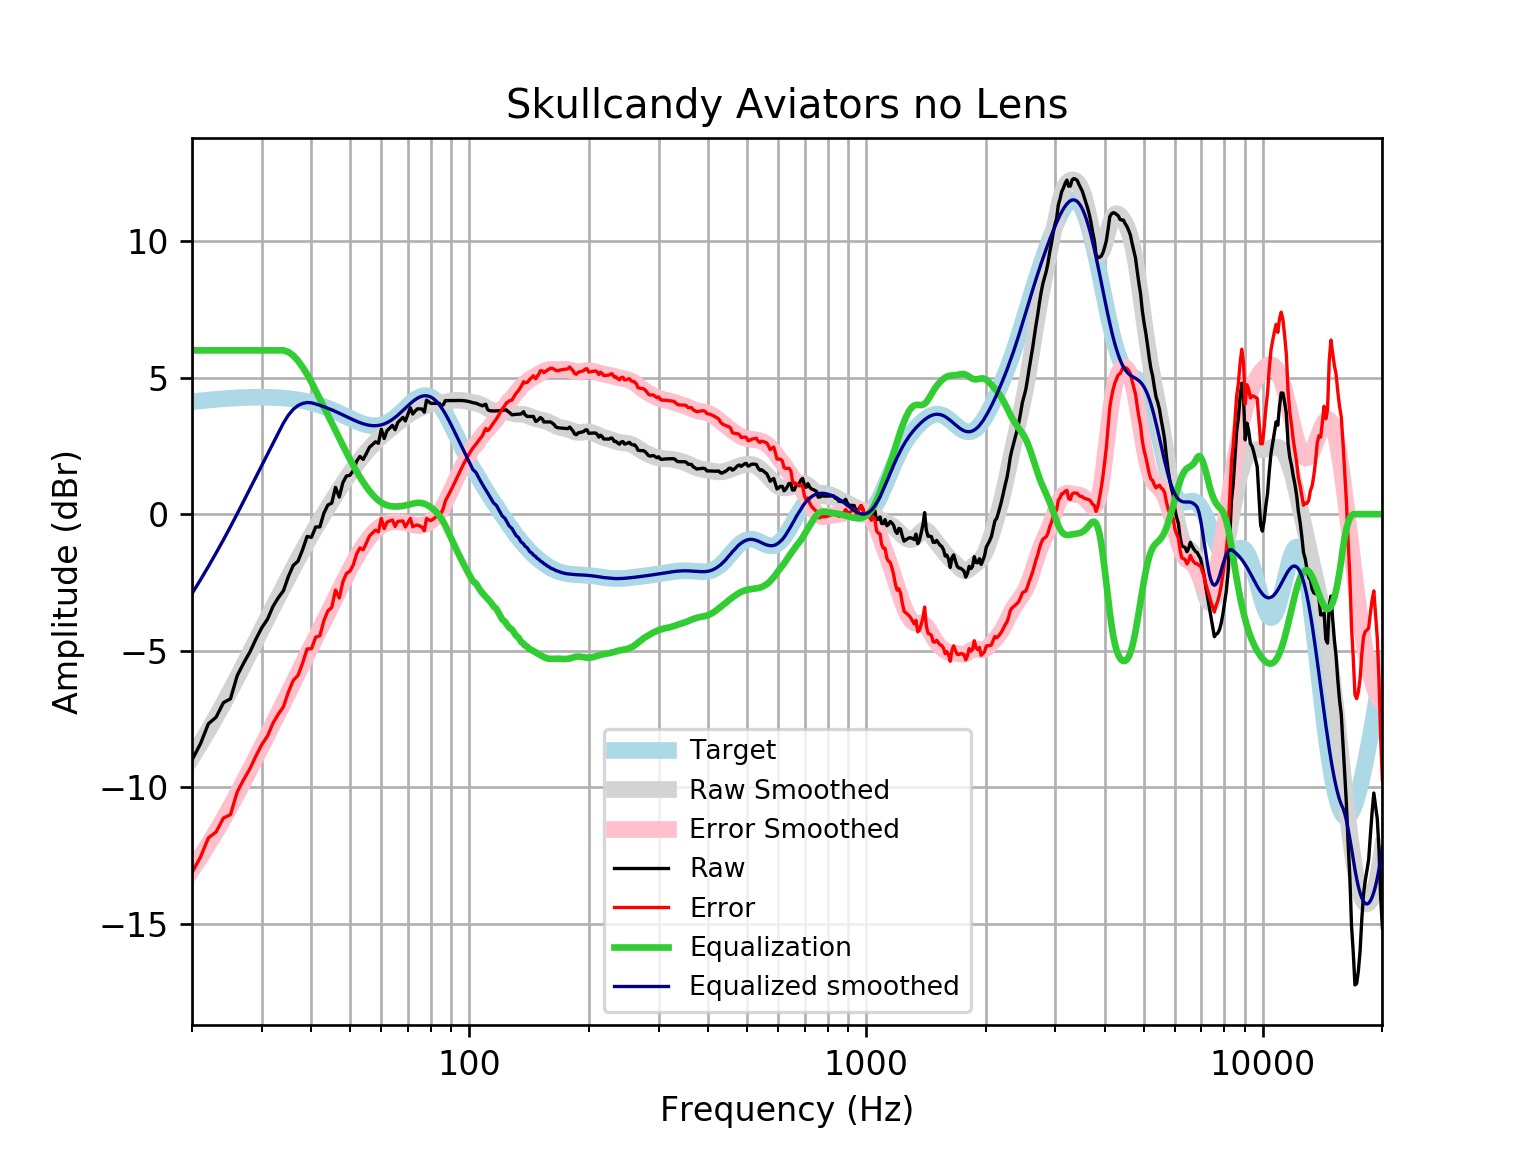

The table this chart was drawn from, first rows:
frequency, raw, error, smoothed, error_smoothed, equalization, equalized_raw, equalized_smoothed, target
20, -9.003, -13.12, -8.91, -13.03, 6, -3.003, -2.91, 4.121
21, -8.415, -12.57, -8.409, -12.56, 6.0, -2.415, -2.409, 4.152
22, -7.676, -11.86, -7.913, -12.09, 6, -1.676, -1.913, 4.18
23, -7.439, -11.64, -7.423, -11.63, 6, -1.439, -1.423, 4.205
24, -6.905, -11.13, -6.939, -11.17, 6, -0.9047, -0.9394, 4.227
25, -6.764, -11.01, -6.459, -10.7, 6.0, -0.7639, -0.4588, 4.245
26, -5.916, -10.17, -5.985, -10.24, 6.0, 0.08446, 0.01519, 4.259
27, -5.451, -9.721, -5.52, -9.791, 6, 0.5493, 0.4802, 4.271
28, -5.043, -9.322, -5.067, -9.345, 6.0, 0.9567, 0.9332, 4.278
29, -4.568, -8.851, -4.629, -8.912, 6, 1.432, 1.371, 4.283
30, -4.154, -8.438, -4.206, -8.49, 6, 1.846, 1.794, 4.284
31, -3.847, -8.128, -3.8, -8.081, 6, 2.153, 2.2, 4.281
32, -3.378, -7.653, -3.408, -7.683, 6, 2.622, 2.592, 4.275
33, -3.061, -7.326, -3.029, -7.294, 6.0, 2.939, 2.971, 4.265
34, -2.804, -7.055, -2.662, -6.913, 6, 3.196, 3.338, 4.251
35, -2.278, -6.512, -2.308, -6.541, 5.938, 3.66, 3.63, 4.233
36, -1.876, -6.087, -1.967, -6.178, 5.809, 3.933, 3.842, 4.211
37, -1.721, -5.906, -1.641, -5.825, 5.619, 3.899, 3.979, 4.185
38, -1.3, -5.455, -1.33, -5.484, 5.387, 4.087, 4.057, 4.155
39, -0.8168, -4.937, -1.036, -5.155, 5.125, 4.308, 4.089, 4.12
40, -0.8494, -4.93, -0.7568, -4.836, 4.836, 3.987, 4.079, 4.08
41, -0.4684, -4.505, -0.4909, -4.526, 4.526, 4.058, 4.035, 4.037
42, -0.4662, -4.455, -0.2362, -4.223, 4.223, 3.757, 3.987, 3.989
43, 0.04013, -3.897, 0.009412, -3.926, 3.926, 3.966, 3.935, 3.937
44, 0.3367, -3.545, 0.247, -3.633, 3.633, 3.969, 3.88, 3.881
45, 0.4054, -3.418, 0.4771, -3.344, 3.344, 3.749, 3.821, 3.823
46, 0.9818, -2.78, 0.6994, -3.061, 3.061, 4.043, 3.76, 3.762
47, 0.6272, -3.072, 0.9131, -2.785, 2.785, 3.412, 3.698, 3.7
48, 1.156, -2.48, 1.118, -2.517, 2.517, 3.674, 3.635, 3.636
49, 1.398, -2.176, 1.312, -2.26, 2.26, 3.658, 3.572, 3.574
50, 1.424, -2.089, 1.497, -2.015, 2.015, 3.438, 3.512, 3.512
51, 1.6, -1.854, 1.671, -1.782, 1.782, 3.382, 3.454, 3.454
52, 1.946, -1.454, 1.836, -1.564, 1.564, 3.51, 3.4, 3.4
53, 2.113, -1.238, 1.991, -1.361, 1.361, 3.474, 3.352, 3.351
54, 2.006, -1.303, 2.137, -1.174, 1.174, 3.181, 3.311, 3.31
55, 2.219, -1.058, 2.275, -1.004, 1.004, 3.222, 3.279, 3.276
56, 2.449, -0.8038, 2.404, -0.8508, 0.8508, 3.3, 3.255, 3.253
57, 2.549, -0.6897, 2.526, -0.7159, 0.7159, 3.265, 3.242, 3.239
58, 2.65, -0.5868, 2.641, -0.5998, 0.5998, 3.25, 3.24, 3.237
59, 2.597, -0.6493, 2.747, -0.5029, 0.5029, 3.1, 3.25, 3.246
60, 3.11, -0.1576, 2.847, -0.4253, 0.4253, 3.536, 3.272, 3.268
61, 2.771, -0.5306, 2.939, -0.3666, 0.3666, 3.137, 3.305, 3.301
62, 3.052, -0.294, 3.025, -0.3252, 0.3252, 3.377, 3.35, 3.346
63, 3.153, -0.2492, 3.107, -0.2988, 0.2988, 3.452, 3.406, 3.402
64, 3.253, -0.2142, 3.186, -0.2847, 0.2847, 3.538, 3.471, 3.468
65, 3.092, -0.4491, 3.264, -0.2801, 0.2801, 3.373, 3.545, 3.542
66, 3.354, -0.2682, 3.342, -0.2825, 0.2825, 3.636, 3.625, 3.622
67, 3.453, -0.2548, 3.419, -0.2903, 0.2903, 3.743, 3.709, 3.707
68, 3.545, -0.2505, 3.494, -0.3028, 0.3028, 3.848, 3.796, 3.796
69, 3.414, -0.4696, 3.564, -0.3195, 0.3195, 3.734, 3.884, 3.884
70, 3.656, -0.3147, 3.63, -0.3398, 0.3398, 3.996, 3.97, 3.97
71, 3.897, -0.1555, 3.688, -0.3624, 0.3624, 4.259, 4.051, 4.053
72, 3.668, -0.4598, 3.741, -0.3848, 0.3848, 4.053, 4.126, 4.128
73, 3.777, -0.4185, 3.788, -0.4036, 0.4036, 4.18, 4.192, 4.195
74, 3.857, -0.3945, 3.833, -0.4151, 0.4151, 4.272, 4.248, 4.251
75, 3.857, -0.4384, 3.875, -0.4162, 0.4162, 4.273, 4.291, 4.295
76, 3.851, -0.4745, 3.916, -0.405, 0.405, 4.256, 4.321, 4.325
77, 3.736, -0.6046, 3.955, -0.3813, 0.3813, 4.117, 4.336, 4.341
78, 4.179, -0.1618, 3.99, -0.3462, 0.3462, 4.525, 4.336, 4.34
79, 4.12, -0.2046, 4.018, -0.3017, 0.3017, 4.421, 4.32, 4.324
... 553 more rows
